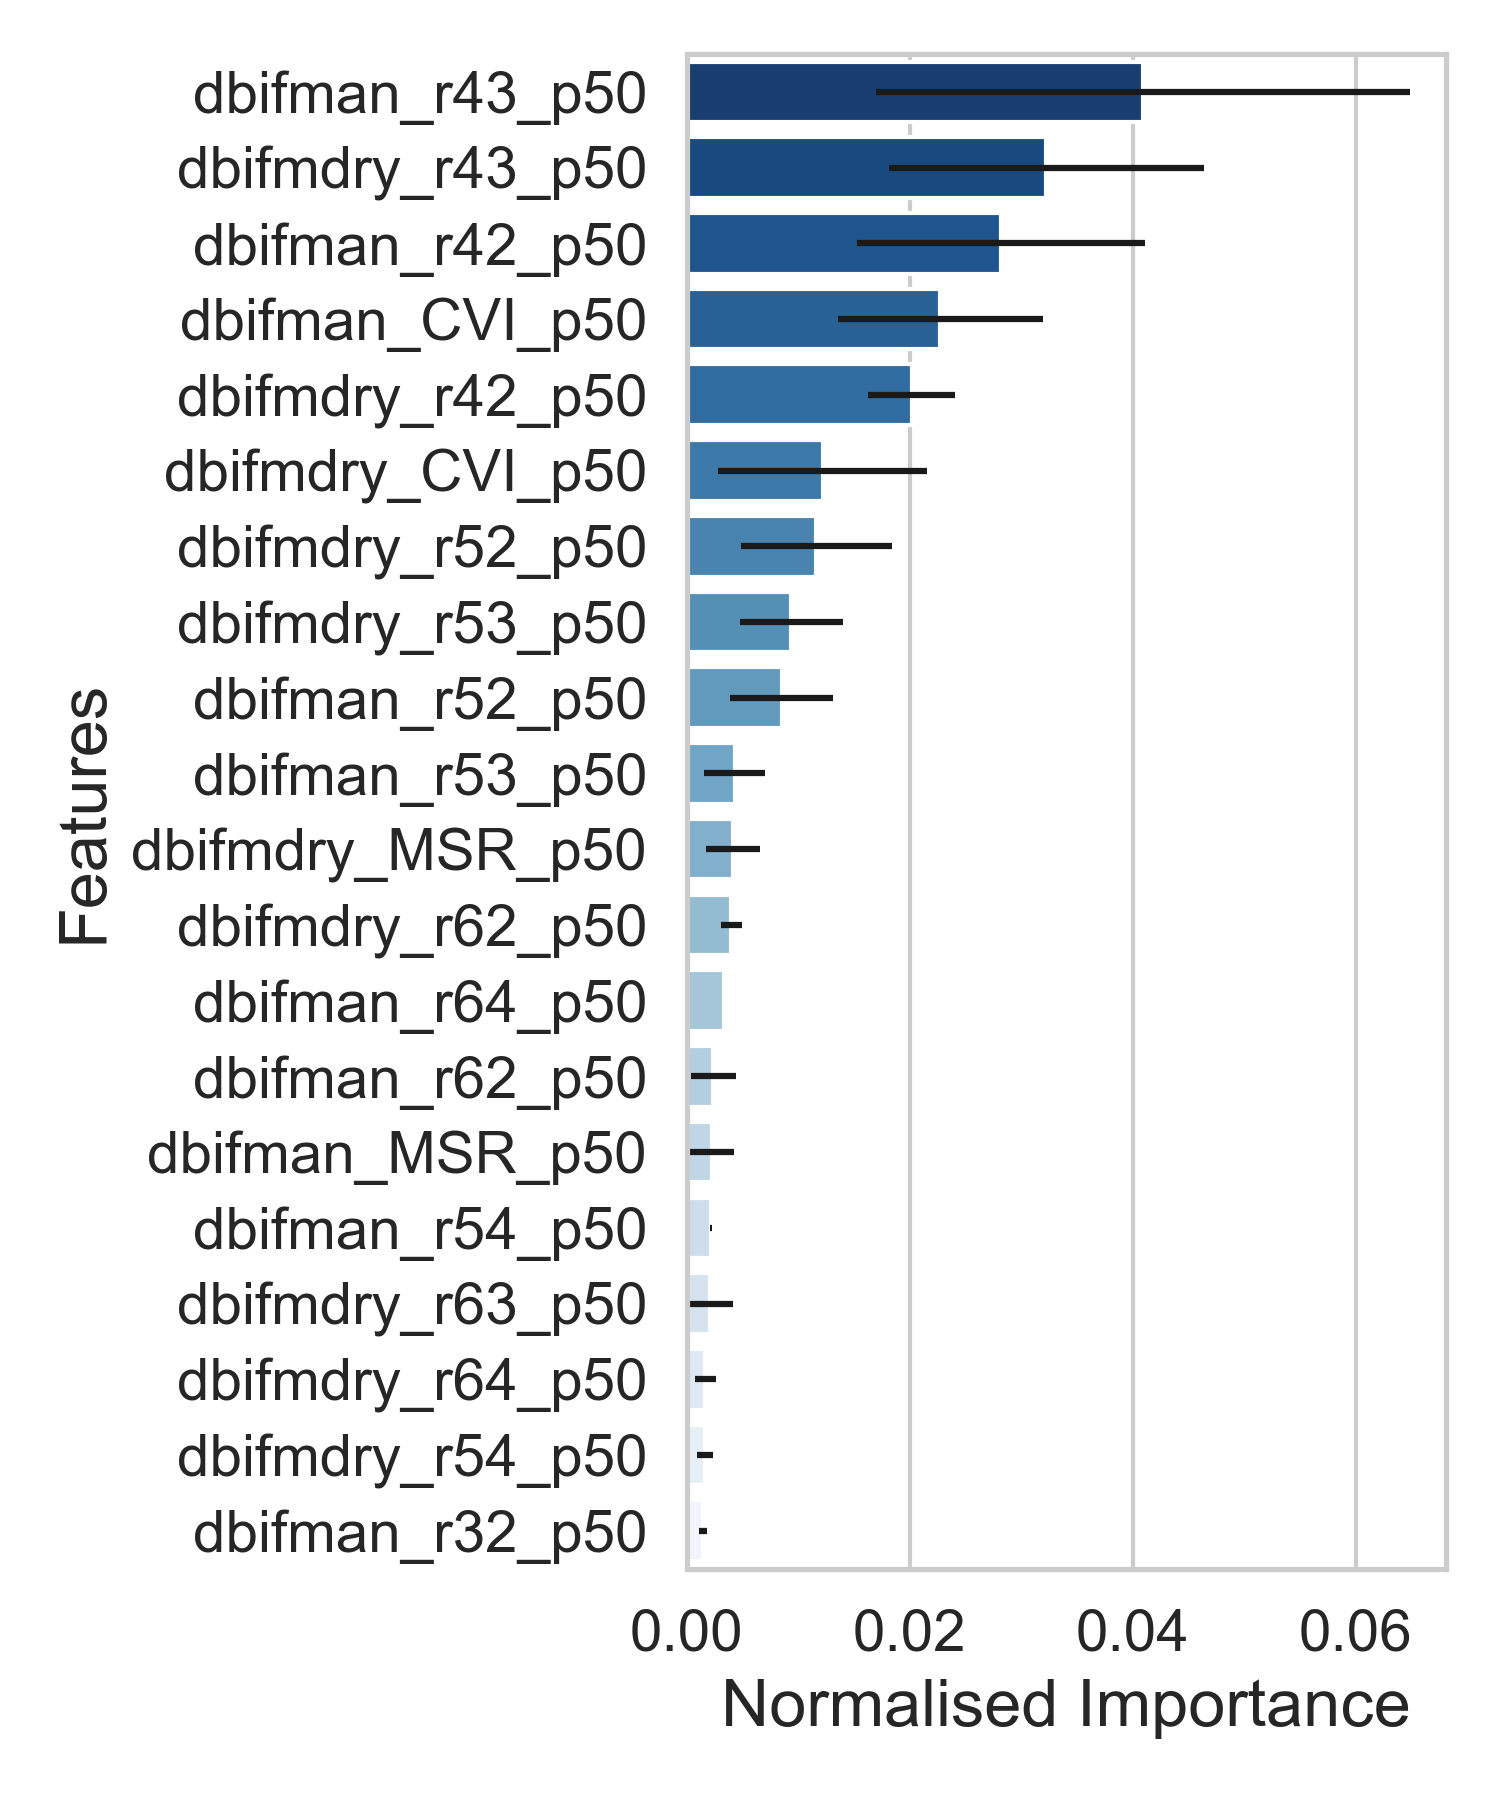

The file beside this chart, header and first rows:
data, model_type, feature, mean_importance, std_importance
all05, KNN, dbifman_r32_p50, 0.00146, 0.0003472
all05, KNN, dbifmdry_r54_p50, 0.001603, 0.0007138
all05, KNN, dbifmdry_r64_p50, 0.001671, 0.000928
all05, KNN, dbifmdry_r63_p50, 0.002073, 0.00205
all05, KNN, dbifman_r54_p50, 0.002206, 9.194841846365364e-05
all05, KNN, dbifman_MSR_p50, 0.002234, 0.001977
all05, KNN, dbifman_r62_p50, 0.002357, 0.002024
all05, KNN, dbifman_r64_p50, 0.003333, 3.1426346705553495e-05
all05, KNN, dbifmdry_r62_p50, 0.00399, 0.0009397
all05, KNN, dbifmdry_MSR_p50, 0.004169, 0.002405
all05, KNN, dbifman_r53_p50, 0.004305, 0.002735
all05, KNN, dbifman_r52_p50, 0.008506, 0.004611
all05, KNN, dbifmdry_r53_p50, 0.009363, 0.004624
all05, KNN, dbifmdry_r52_p50, 0.01162, 0.006797
all05, KNN, dbifmdry_CVI_p50, 0.0122, 0.009368
all05, KNN, dbifmdry_r42_p50, 0.02019, 0.00391
all05, KNN, dbifman_CVI_p50, 0.02275, 0.009181
all05, KNN, dbifman_r42_p50, 0.02819, 0.01292
all05, KNN, dbifmdry_r43_p50, 0.03226, 0.01417
all05, KNN, dbifman_r43_p50, 0.0409, 0.02395
